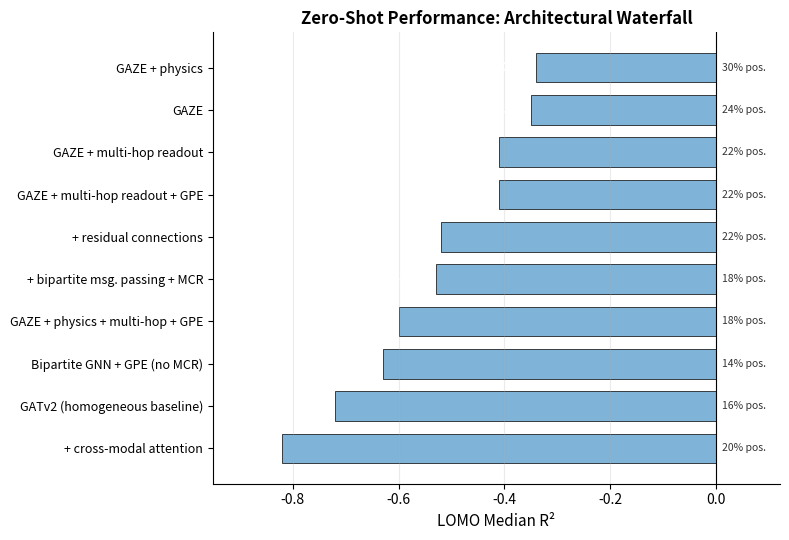

Reproduce this figure in Python. (Note: this script raises an exception after producing the figure.)
#!/usr/bin/env python3
"""Generate a clean LOMO architectural waterfall figure for the manuscript."""

import matplotlib
matplotlib.use("Agg")
import matplotlib.pyplot as plt
import numpy as np

# Data from lomo_comparison.csv — sorted by median R² (best first)
architectures = [
    ("GAZE + physics",                    -0.34,  30),
    ("GAZE",                              -0.35,  24),
    ("GAZE + multi-hop readout",          -0.41,  22),
    ("GAZE + multi-hop readout + GPE",    -0.41,  22),
    ("+ residual connections",            -0.52,  22),
    ("+ bipartite msg. passing + MCR",    -0.53,  18),
    ("GAZE + physics + multi-hop + GPE",  -0.60,  18),
    ("Bipartite GNN + GPE (no MCR)",      -0.63,  14),
    ("GATv2 (homogeneous baseline)",      -0.72,  16),
    ("+ cross-modal attention",           -0.82,  20),
]

labels   = [a[0] for a in architectures]
medians  = [a[1] for a in architectures]
pct_pos  = [a[2] for a in architectures]

fig, ax = plt.subplots(figsize=(8, 5.5))

y_pos = np.arange(len(labels))[::-1]
bars = ax.barh(y_pos, medians, color="#7fb3d8", edgecolor="black", linewidth=0.5, height=0.7)

# Annotate with % positive R²
for yp, med, pct in zip(y_pos, medians, pct_pos):
    ax.text(med - 0.02, yp, f"{med:.2f}", va="center", ha="right",
            fontsize=8, fontweight="bold", color="white")
    ax.text(0.01, yp, f"{pct}% pos.", va="center", ha="left",
            fontsize=7.5, color="#333333")

ax.set_yticks(y_pos)
ax.set_yticklabels(labels, fontsize=9)
ax.set_xlabel("LOMO Median R²", fontsize=11)
ax.set_title("Zero-Shot Performance: Architectural Waterfall", fontsize=12, fontweight="bold")
ax.axvline(0, color="black", linewidth=0.8, linestyle="-")
ax.set_xlim(-0.95, 0.12)
ax.grid(axis="x", alpha=0.25)
ax.spines["top"].set_visible(False)
ax.spines["right"].set_visible(False)

fig.tight_layout()
fig.savefig("lomo_analysis/lomo_waterfall.png", dpi=300, bbox_inches="tight")
fig.savefig("lomo_analysis/lomo_waterfall.pdf", bbox_inches="tight")
print("Saved lomo_analysis/lomo_waterfall.png and .pdf")
plt.close(fig)
